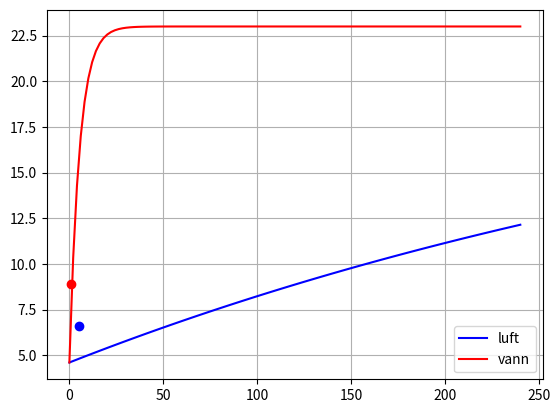

Generate this figure with matplotlib:
import numpy as np
import matplotlib.pyplot as plt

def T_air(t):
    return 23 + (4.6 - 23) * np.exp(-t / 455)

def T_water(t):
    return 23 + (4.6 - 23) * np.exp(-t / 5.4)


t_values = np.linspace(0, 240, 120)

#Model prediction for air 5 min
print(T_air(5))
#Model prediction for water 1 min
print(T_water(1))


plt.plot(t_values, T_air(t_values), label = "luft", color='blue')
plt.plot(t_values, T_water(t_values),label = "vann" , color='red')
plt.plot(5, 6.6, "bo")
plt.plot(1,8.9, "ro")
plt.grid(True)
plt.legend()
plt.show()

